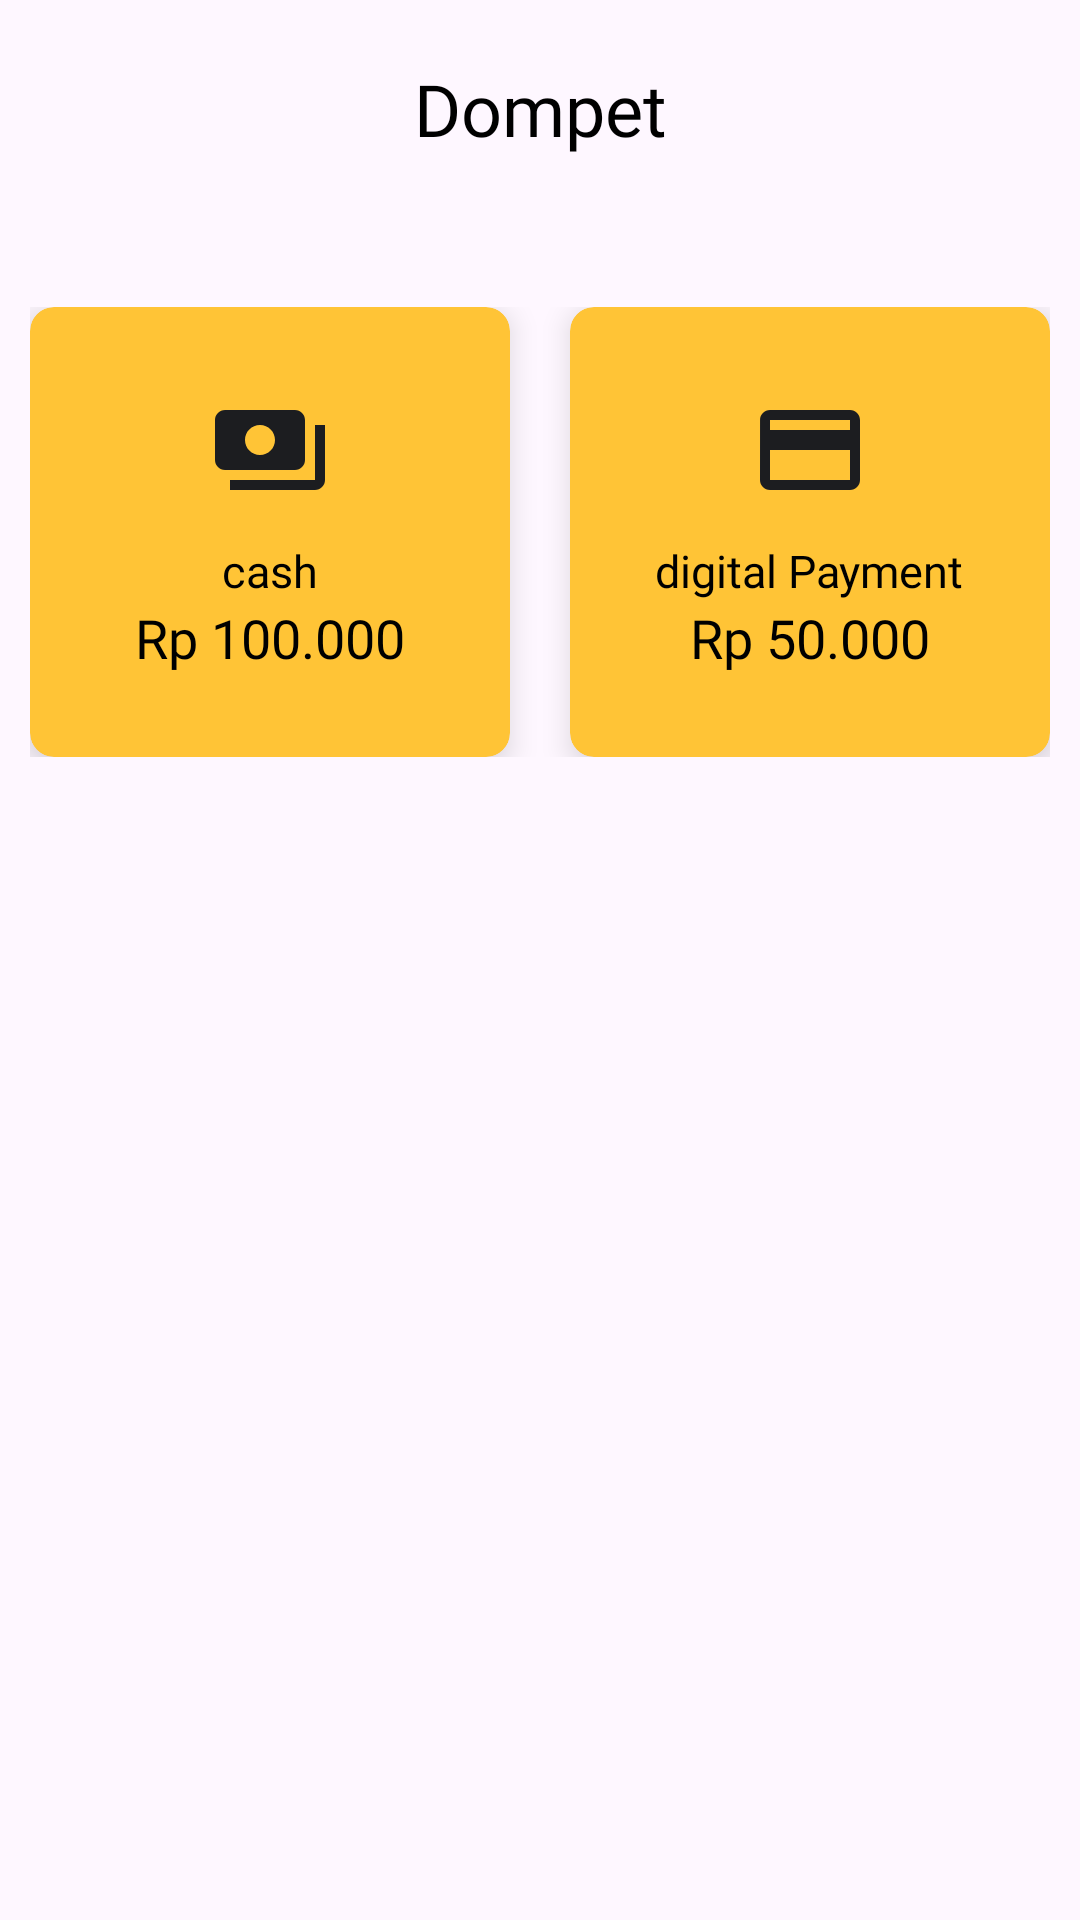

Reconstruct the res/layout file that produces this screen, plus the resources it refers to.
<!-- AndroidManifest.xml: application theme Theme.Takasimura -->
<!-- res/layout/fragment_dompet.xml -->
<?xml version="1.0" encoding="utf-8"?>
<androidx.constraintlayout.widget.ConstraintLayout xmlns:android="http://schemas.android.com/apk/res/android"
    xmlns:app="http://schemas.android.com/apk/res-auto"
    xmlns:tools="http://schemas.android.com/tools"
    android:layout_width="match_parent"
    android:layout_height="match_parent"
    tools:context=".ui.Fragment.Dompet">

    
    <TextView
        android:id="@+id/headerTitle"
        android:layout_width="wrap_content"
        android:layout_height="wrap_content"
        android:text="@string/dompet"
        android:textSize="24sp"
        android:textColor="@color/Dark3"
        android:layout_marginTop="20dp"
        android:gravity="center"
        android:fontFamily="@font/poppins_semibold"
        app:layout_constraintTop_toTopOf="parent"
        app:layout_constraintStart_toStartOf="parent"
        app:layout_constraintEnd_toEndOf="parent"
        app:layout_constraintHorizontal_bias="0.5" />


    
    <LinearLayout
        android:layout_width="0dp"
        android:layout_height="wrap_content"
        android:orientation="horizontal"
        app:layout_constraintTop_toBottomOf="@id/headerTitle"
        app:layout_constraintStart_toStartOf="parent"
        app:layout_constraintEnd_toEndOf="parent"
        android:layout_marginTop="40dp"
        android:padding="10dp"
        android:weightSum="2">

        
        <androidx.cardview.widget.CardView
            android:id="@+id/cardCash"
            android:layout_width="0dp"
            android:layout_height="150dp"
            android:layout_marginEnd="20dp"
            app:cardElevation="6dp"
            android:backgroundTint="@color/Main"
            app:cardCornerRadius="8dp"
            android:layout_weight="1">

            <LinearLayout
                android:orientation="vertical"
                android:gravity="center"
                android:layout_width="match_parent"
                android:layout_height="match_parent"
                android:padding="10dp">

                <ImageView
                    android:layout_width="40dp"
                    android:layout_height="40dp"
                    android:src="@drawable/ic_cash"
                    android:layout_marginBottom="10dp"/>
                <TextView
                    android:id="@+id/cashTitle"
                    android:text="@string/cash"
                    android:textColor="#000000"
                    android:textSize="15sp"
                    android:fontFamily="@font/poppins_semibold"
                    android:layout_height="wrap_content"
                    android:layout_width="wrap_content"/>

                <TextView
                    android:id="@+id/cashAmount"
                    android:text="@string/rp_100_000"
                    android:textColor="@color/Dark3"
                    android:textSize="18sp"
                    android:fontFamily="@font/poppins_semibold"
                    android:layout_height="wrap_content"
                    android:layout_width="wrap_content"/>
            </LinearLayout>
        </androidx.cardview.widget.CardView>

        
        <androidx.cardview.widget.CardView
            android:id="@+id/cardDigitalPayment"
            android:layout_width="0dp"
            android:layout_height="150dp"
            android:backgroundTint="@color/Main"
            app:cardElevation="6dp"
            app:cardCornerRadius="8dp"
            android:layout_weight="1">

            <LinearLayout
                android:orientation="vertical"
                android:gravity="center"
                android:layout_width="match_parent"
                android:layout_height="match_parent"
                android:padding="10dp">

                <ImageView
                    android:layout_width="40dp"
                    android:layout_height="40dp"
                    android:src="@drawable/ic_digital_pay"
                    android:layout_marginBottom="10dp"/>
                <TextView
                    android:id="@+id/digitalPayTitle"
                    android:text="@string/digital_payment"
                    android:textColor="@color/Dark3"
                    android:textAlignment="center"
                    android:layout_gravity="center"
                    android:textSize="15sp"
                    android:fontFamily="@font/poppins_semibold"
                    android:layout_height="wrap_content"
                    android:layout_width="wrap_content"/>

                <TextView
                    android:id="@+id/digitalPaymentAmount"
                    android:text="@string/rp_50_000"
                    android:textColor="#000000"
                    android:textSize="18sp"
                    android:fontFamily="@font/poppins_semibold"
                    android:layout_height="wrap_content"
                    android:layout_width="wrap_content"/>
            </LinearLayout>
        </androidx.cardview.widget.CardView>

    </LinearLayout>

</androidx.constraintlayout.widget.ConstraintLayout>
<!-- resources referenced by this layout -->
<resources>
  <color name="Dark3">#000000</color>
  <color name="Main">#FFC436</color>
  <!-- drawable ic_cash (drawable) -->
  <vector xmlns:android="http://schemas.android.com/apk/res/android" android:height="24dp" android:tint="#1C1D20" android:viewportHeight="24" android:viewportWidth="24" android:width="24dp">
        
      <path android:fillColor="@android:color/white" android:pathData="M19,14L19,6c0,-1.1 -0.9,-2 -2,-2L3,4c-1.1,0 -2,0.9 -2,2v8c0,1.1 0.9,2 2,2h14c1.1,0 2,-0.9 2,-2zM10,13c-1.66,0 -3,-1.34 -3,-3s1.34,-3 3,-3 3,1.34 3,3 -1.34,3 -3,3zM23,7v11c0,1.1 -0.9,2 -2,2L4,20v-2h17L21,7h2z"/>
      
  </vector>
  <!-- drawable ic_digital_pay (drawable) -->
  <vector xmlns:android="http://schemas.android.com/apk/res/android" android:height="24dp" android:tint="#1C1D20" android:viewportHeight="24" android:viewportWidth="24" android:width="24dp">
        
      <path android:fillColor="@android:color/white" android:pathData="M20,4L4,4c-1.11,0 -1.99,0.89 -1.99,2L2,18c0,1.11 0.89,2 2,2h16c1.11,0 2,-0.89 2,-2L22,6c0,-1.11 -0.89,-2 -2,-2zM20,18L4,18v-6h16v6zM20,8L4,8L4,6h16v2z"/>
      
  </vector>
  <string name="cash">cash</string>
  <string name="digital_payment">digital Payment</string>
  <string name="dompet">Dompet</string>
  <string name="rp_100_000">Rp 100.000</string>
  <string name="rp_50_000">Rp 50.000</string>
  <style name="Theme.Takasimura" parent="Base.Theme.Takasimura" />
  <style name="Base.Theme.Takasimura" parent="Theme.Material3.DayNight.NoActionBar">
          
          <item name="colorPrimary">@color/Main</item>
          <item name="colorOnPrimary">@color/Transparant</item>
  
  
          
          <item name="android:buttonStyle">@style/CustomButtonStyle</item>
  
      </style>
  <color name="Transparant">#1BFFFFFF</color>
  <style name="CustomButtonStyle">
          
          <item name="android:background">@drawable/custom_button</item>
  
          
          <item name="android:textColor">#FFFFFF</item>
  
          
          <item name="android:textStyle">bold</item>
  
          
          <item name="cornerRadius">12dp</item>
  
          
          <item name="android:strokeColor">@color/Main</item>
          <item name="android:strokeWidth">2.0</item>
  
          <item name="android:elevation">50dp</item>
          <item name="android:translationZ">2dp</item>
      </style>
  <!-- drawable custom_button (drawable) -->
  <shape xmlns:android="http://schemas.android.com/apk/res/android">
      
      <solid android:color="@android:color/transparent" />
  
      
      <corners android:radius="50dp" />
  
      
      <stroke android:width="5dp" android:color="@color/Main" />
  </shape>
</resources>
